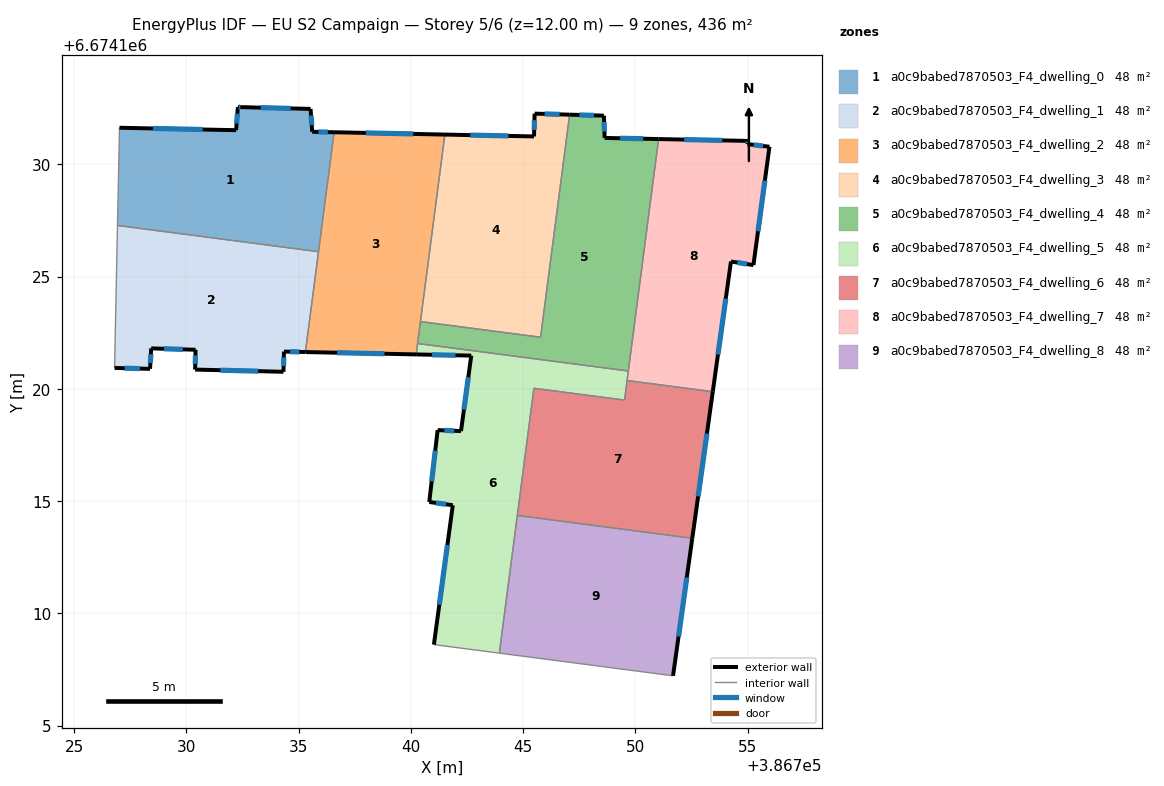
=== STOREY PLAN SPEC (per zone: floor XY polygon, exterior-wall plan segments, windows/doors) ===
zone 1: a0c9babed7870503_F4_dwelling_0  (48.4 m²)
  floor: (386735.54, 6674132.47) (386735.61, 6674131.45) (386736.58, 6674131.43) (386735.89, 6674126.11) (386726.94, 6674127.28) (386727.03, 6674131.63) (386732.22, 6674131.52) (386732.30, 6674132.55) (386732.43, 6674132.55)
  exterior wall: (386732.30, 6674132.55) – (386732.22, 6674131.52)  [1.0 m]
    window: (386732.28, 6674132.26) – (386732.24, 6674131.82)  [0.6 m²]
  exterior wall: (386732.43, 6674132.55) – (386732.30, 6674132.55)  [0.1 m]
    window: (386732.39, 6674132.55) – (386732.34, 6674132.55)  [0.1 m²]
  exterior wall: (386735.54, 6674132.47) – (386732.43, 6674132.55)  [3.1 m]
    window: (386734.65, 6674132.49) – (386733.32, 6674132.53)  [1.7 m²]
  exterior wall: (386735.61, 6674131.45) – (386735.54, 6674132.47)  [1.0 m]
    window: (386735.59, 6674131.74) – (386735.56, 6674132.18)  [0.6 m²]
  exterior wall: (386736.58, 6674131.43) – (386735.61, 6674131.45)  [1.0 m]
    window: (386736.31, 6674131.44) – (386735.89, 6674131.45)  [0.5 m²]
  exterior wall: (386732.22, 6674131.52) – (386727.03, 6674131.63)  [5.2 m]
    window: (386730.73, 6674131.56) – (386728.51, 6674131.60)  [2.9 m²]
  interior walls: 3
zone 2: a0c9babed7870503_F4_dwelling_1  (48.4 m²)
  floor: (386735.89, 6674126.11) (386735.31, 6674121.64) (386734.35, 6674121.66) (386734.33, 6674120.76) (386730.39, 6674120.86) (386730.41, 6674121.74) (386728.44, 6674121.81) (386728.39, 6674120.89) (386726.81, 6674120.93) (386726.94, 6674127.28)
  exterior wall: (386726.81, 6674120.93) – (386728.39, 6674120.89)  [1.6 m]
    window: (386727.26, 6674120.92) – (386727.93, 6674120.91)  [0.9 m²]
  exterior wall: (386734.35, 6674121.66) – (386735.31, 6674121.64)  [1.0 m]
    window: (386734.62, 6674121.66) – (386735.03, 6674121.65)  [0.5 m²]
  exterior wall: (386734.33, 6674120.76) – (386734.35, 6674121.66)  [0.9 m]
    window: (386734.33, 6674121.02) – (386734.35, 6674121.41)  [0.5 m²]
  exterior wall: (386730.39, 6674120.86) – (386734.33, 6674120.76)  [3.9 m]
    window: (386731.52, 6674120.83) – (386733.20, 6674120.79)  [2.2 m²]
  exterior wall: (386730.41, 6674121.74) – (386730.39, 6674120.86)  [0.9 m]
    window: (386730.41, 6674121.49) – (386730.40, 6674121.11)  [0.5 m²]
  exterior wall: (386728.44, 6674121.81) – (386730.41, 6674121.74)  [2.0 m]
    window: (386729.00, 6674121.79) – (386729.85, 6674121.76)  [1.1 m²]
  exterior wall: (386728.39, 6674120.89) – (386728.44, 6674121.81)  [0.9 m]
    window: (386728.40, 6674121.15) – (386728.42, 6674121.55)  [0.5 m²]
  interior walls: 3
zone 3: a0c9babed7870503_F4_dwelling_2  (48.4 m²)
  floor: (386741.52, 6674131.33) (386740.24, 6674121.54) (386735.31, 6674121.64) (386736.58, 6674131.43)
  exterior wall: (386735.31, 6674121.64) – (386740.24, 6674121.54)  [4.9 m]
    window: (386736.72, 6674121.61) – (386738.83, 6674121.57)  [2.7 m²]
  exterior wall: (386741.52, 6674131.33) – (386736.58, 6674131.43)  [4.9 m]
    window: (386740.11, 6674131.36) – (386737.99, 6674131.40)  [2.7 m²]
  interior walls: 5
zone 4: a0c9babed7870503_F4_dwelling_3  (48.4 m²)
  floor: (386747.07, 6674132.22) (386745.78, 6674122.30) (386740.43, 6674123.00) (386741.52, 6674131.33) (386745.49, 6674131.25) (386745.52, 6674132.26)
  exterior wall: (386745.52, 6674132.26) – (386745.49, 6674131.25)  [1.0 m]
    window: (386745.51, 6674131.97) – (386745.50, 6674131.54)  [0.6 m²]
  exterior wall: (386747.07, 6674132.22) – (386745.52, 6674132.26)  [1.6 m]
    window: (386746.63, 6674132.23) – (386745.96, 6674132.25)  [0.9 m²]
  exterior wall: (386745.49, 6674131.25) – (386741.52, 6674131.33)  [4.0 m]
    window: (386744.35, 6674131.27) – (386742.65, 6674131.31)  [2.2 m²]
  interior walls: 3
zone 5: a0c9babed7870503_F4_dwelling_4  (48.4 m²)
  floor: (386751.04, 6674131.13) (386749.69, 6674120.80) (386740.30, 6674122.02) (386740.43, 6674123.00) (386745.78, 6674122.30) (386747.07, 6674132.22) (386748.60, 6674132.17) (386748.64, 6674131.18)
  exterior wall: (386748.60, 6674132.17) – (386747.07, 6674132.22)  [1.5 m]
    window: (386748.16, 6674132.18) – (386747.51, 6674132.20)  [0.8 m²]
  exterior wall: (386748.64, 6674131.18) – (386748.60, 6674132.17)  [1.0 m]
    window: (386748.62, 6674131.46) – (386748.61, 6674131.89)  [0.5 m²]
  exterior wall: (386751.04, 6674131.13) – (386748.64, 6674131.18)  [2.4 m]
    window: (386750.35, 6674131.14) – (386749.32, 6674131.17)  [1.3 m²]
  interior walls: 5
zone 6: a0c9babed7870503_F4_dwelling_5  (48.4 m²)
  floor: (386749.69, 6674120.80) (386749.52, 6674119.50) (386745.48, 6674120.03) (386743.95, 6674108.23) (386741.03, 6674108.61) (386741.87, 6674114.82) (386740.82, 6674114.96) (386741.20, 6674118.17) (386742.24, 6674118.12) (386742.69, 6674121.48) (386740.24, 6674121.54) (386740.30, 6674122.02)
  exterior wall: (386740.24, 6674121.54) – (386742.69, 6674121.48)  [2.5 m]
    window: (386740.94, 6674121.52) – (386741.99, 6674121.50)  [1.4 m²]
  exterior wall: (386741.87, 6674114.82) – (386741.03, 6674108.61)  [6.3 m]
    window: (386741.63, 6674113.05) – (386741.27, 6674110.39)  [3.5 m²]
  exterior wall: (386740.82, 6674114.96) – (386741.87, 6674114.82)  [1.1 m]
    window: (386741.12, 6674114.92) – (386741.57, 6674114.86)  [0.6 m²]
  exterior wall: (386741.20, 6674118.17) – (386740.82, 6674114.96)  [3.2 m]
    window: (386741.09, 6674117.25) – (386740.93, 6674115.88)  [1.8 m²]
  exterior wall: (386742.24, 6674118.12) – (386741.20, 6674118.17)  [1.0 m]
    window: (386741.94, 6674118.13) – (386741.49, 6674118.15)  [0.6 m²]
  exterior wall: (386742.69, 6674121.48) – (386742.24, 6674118.12)  [3.4 m]
    window: (386742.56, 6674120.52) – (386742.37, 6674119.08)  [1.9 m²]
  interior walls: 8
zone 7: a0c9babed7870503_F4_dwelling_6  (48.4 m²)
  floor: (386753.45, 6674119.88) (386752.54, 6674113.35) (386744.74, 6674114.37) (386745.48, 6674120.03) (386749.52, 6674119.50) (386749.63, 6674120.38)
  exterior wall: (386752.54, 6674113.35) – (386753.45, 6674119.88)  [6.6 m]
    window: (386752.80, 6674115.21) – (386753.19, 6674118.01)  [3.6 m²]
  interior walls: 5
zone 8: a0c9babed7870503_F4_dwelling_7  (48.4 m²)
  floor: (386755.97, 6674130.79) (386755.26, 6674125.51) (386754.26, 6674125.68) (386753.45, 6674119.88) (386749.63, 6674120.38) (386751.04, 6674131.13) (386755.01, 6674131.05) (386754.99, 6674130.91)
  exterior wall: (386754.99, 6674130.91) – (386755.01, 6674131.05)  [0.1 m]
    window: (386755.00, 6674130.95) – (386755.01, 6674131.01)  [0.1 m²]
  exterior wall: (386755.97, 6674130.79) – (386754.99, 6674130.91)  [1.0 m]
    window: (386755.69, 6674130.82) – (386755.27, 6674130.87)  [0.5 m²]
  exterior wall: (386755.26, 6674125.51) – (386755.97, 6674130.79)  [5.3 m]
    window: (386755.47, 6674127.02) – (386755.77, 6674129.28)  [2.9 m²]
  exterior wall: (386754.26, 6674125.68) – (386755.26, 6674125.51)  [1.0 m]
    window: (386754.55, 6674125.63) – (386754.98, 6674125.56)  [0.6 m²]
  exterior wall: (386753.45, 6674119.88) – (386754.26, 6674125.68)  [5.9 m]
    window: (386753.68, 6674121.53) – (386754.03, 6674124.02)  [3.2 m²]
  exterior wall: (386755.01, 6674131.05) – (386751.04, 6674131.13)  [4.0 m]
    window: (386753.88, 6674131.07) – (386752.17, 6674131.11)  [2.2 m²]
  interior walls: 3
zone 9: a0c9babed7870503_F4_dwelling_8  (48.4 m²)
  floor: (386752.54, 6674113.35) (386751.68, 6674107.22) (386743.95, 6674108.23) (386744.74, 6674114.37)
  exterior wall: (386751.68, 6674107.22) – (386752.54, 6674113.35)  [6.2 m]
    window: (386751.93, 6674108.97) – (386752.29, 6674111.60)  [3.4 m²]
  interior walls: 3

=== DERIVED (storey summary) ===
Building: EU S2 Campaign
Storey: 5 of 6  (floor level z = 12.00 m)
Storey gross floor area: 435.9 m²
Zones on this storey: 9
  - a0c9babed7870503_F4_dwelling_0: floor 48.4 m²; exterior wall 11.5 m (34.4 m²); 6 window(s) 6.3 m²; WWR 18.4%
  - a0c9babed7870503_F4_dwelling_1: floor 48.4 m²; exterior wall 11.1 m (33.4 m²); 7 window(s) 6.1 m²; WWR 18.4%
  - a0c9babed7870503_F4_dwelling_2: floor 48.4 m²; exterior wall 9.9 m (29.6 m²); 2 window(s) 5.4 m²; WWR 18.4%
  - a0c9babed7870503_F4_dwelling_3: floor 48.4 m²; exterior wall 6.5 m (19.6 m²); 3 window(s) 3.6 m²; WWR 18.4%
  - a0c9babed7870503_F4_dwelling_4: floor 48.4 m²; exterior wall 4.9 m (14.8 m²); 3 window(s) 2.7 m²; WWR 18.4%
  - a0c9babed7870503_F4_dwelling_5: floor 48.4 m²; exterior wall 17.4 m (52.3 m²); 6 window(s) 9.6 m²; WWR 18.4%
  - a0c9babed7870503_F4_dwelling_6: floor 48.4 m²; exterior wall 6.6 m (19.8 m²); 1 window(s) 3.6 m²; WWR 18.4%
  - a0c9babed7870503_F4_dwelling_7: floor 48.4 m²; exterior wall 17.3 m (51.9 m²); 6 window(s) 9.5 m²; WWR 18.4%
  - a0c9babed7870503_F4_dwelling_8: floor 48.4 m²; exterior wall 6.2 m (18.6 m²); 1 window(s) 3.4 m²; WWR 18.4%
Zone adjacency (shared interzone walls):
  - a0c9babed7870503_F4_dwelling_0 ↔ a0c9babed7870503_F4_dwelling_1
  - a0c9babed7870503_F4_dwelling_0 ↔ a0c9babed7870503_F4_dwelling_2
  - a0c9babed7870503_F4_dwelling_1 ↔ a0c9babed7870503_F4_dwelling_2
  - a0c9babed7870503_F4_dwelling_2 ↔ a0c9babed7870503_F4_dwelling_3
  - a0c9babed7870503_F4_dwelling_2 ↔ a0c9babed7870503_F4_dwelling_4
  - a0c9babed7870503_F4_dwelling_2 ↔ a0c9babed7870503_F4_dwelling_5
  - a0c9babed7870503_F4_dwelling_3 ↔ a0c9babed7870503_F4_dwelling_4
  - a0c9babed7870503_F4_dwelling_4 ↔ a0c9babed7870503_F4_dwelling_5
  - a0c9babed7870503_F4_dwelling_4 ↔ a0c9babed7870503_F4_dwelling_7
  - a0c9babed7870503_F4_dwelling_5 ↔ a0c9babed7870503_F4_dwelling_6
  - a0c9babed7870503_F4_dwelling_5 ↔ a0c9babed7870503_F4_dwelling_7
  - a0c9babed7870503_F4_dwelling_5 ↔ a0c9babed7870503_F4_dwelling_8
  - a0c9babed7870503_F4_dwelling_6 ↔ a0c9babed7870503_F4_dwelling_7
  - a0c9babed7870503_F4_dwelling_6 ↔ a0c9babed7870503_F4_dwelling_8